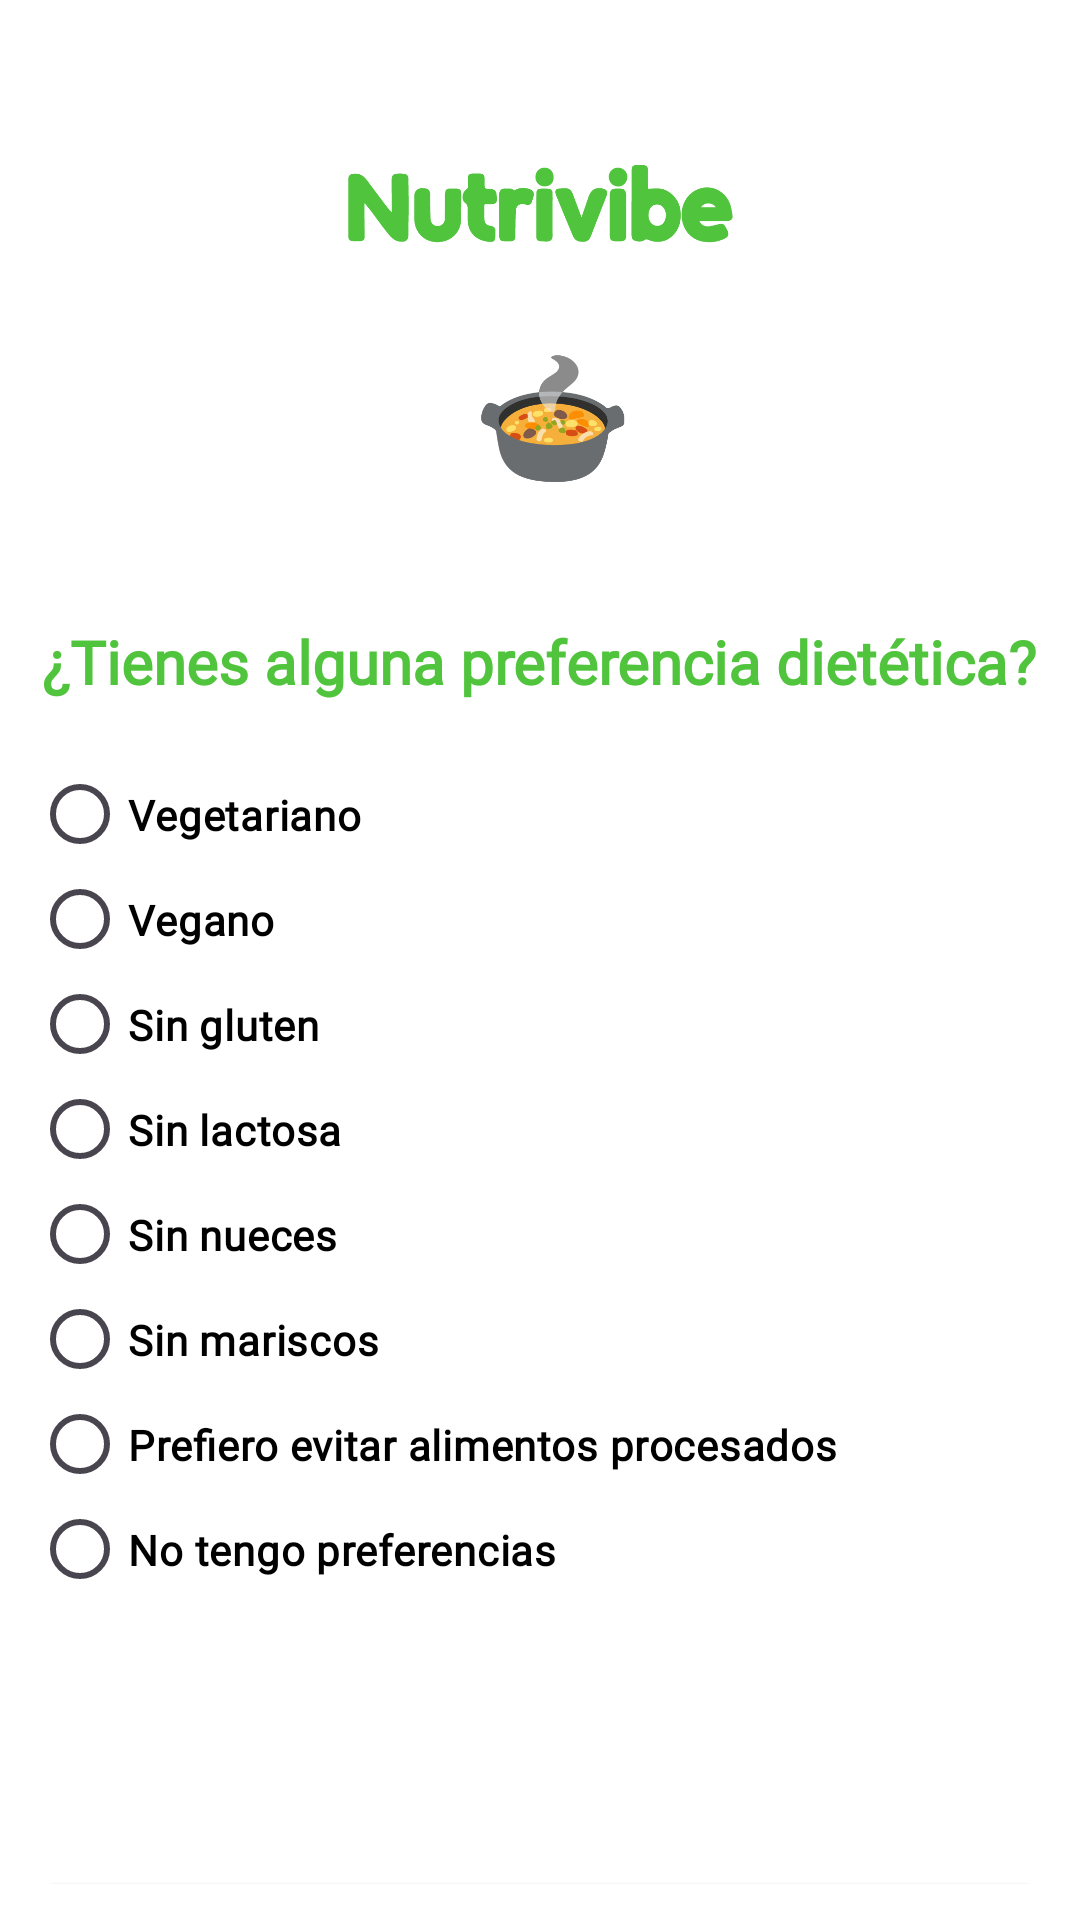

Produce the Android XML layout that renders to this screen, including the resource entries it uses.
<!-- AndroidManifest.xml: application theme Theme.Proyecto -->
<!-- res/layout/activity_pregunta2.xml -->
<?xml version="1.0" encoding="utf-8"?>
<androidx.constraintlayout.widget.ConstraintLayout xmlns:android="http://schemas.android.com/apk/res/android"
    xmlns:app="http://schemas.android.com/apk/res-auto"
    xmlns:tools="http://schemas.android.com/tools"
    android:id="@+id/main"
    android:layout_width="match_parent"
    android:layout_height="match_parent"
    android:padding="12dp"
    android:background="@color/white"
    tools:context=".preguntasRegistro.Pregunta2">

    <ImageView
        android:id="@+id/imageView12"
        android:layout_width="173dp"
        android:layout_height="68dp"
        android:layout_marginTop="20dp"
        android:src="@drawable/nutrivibeverde"
        app:layout_constraintEnd_toEndOf="parent"
        app:layout_constraintStart_toStartOf="parent"
        app:layout_constraintTop_toTopOf="parent" />

    <TextView
        android:id="@+id/textNombre"
        android:layout_width="wrap_content"
        android:layout_height="wrap_content"
        android:layout_marginTop="32dp"
        android:fontFamily="@font/satoshi"
        android:gravity="center"
        android:text="¿Tienes alguna preferencia dietética?"
        android:textColor="@color/verde"
        android:textSize="20dp"
        android:textStyle="bold"
        app:layout_constraintEnd_toEndOf="parent"
        app:layout_constraintHorizontal_bias="0.49"
        app:layout_constraintStart_toStartOf="parent"
        app:layout_constraintTop_toBottomOf="@+id/imageView10" />

    <RadioGroup
        android:id="@+id/foodPreferencesGroup"
        android:layout_width="340dp"
        android:layout_height="wrap_content"
        android:layout_marginTop="20dp"
        app:layout_constraintEnd_toEndOf="parent"
        app:layout_constraintHorizontal_bias="0.489"
        app:layout_constraintStart_toStartOf="parent"
        app:layout_constraintTop_toBottomOf="@+id/textNombre">

        <RadioButton
            android:id="@+id/vegetarianOption"
            android:layout_width="wrap_content"
            android:layout_height="35dp"
            android:fontFamily="@font/thinregular"
            android:text="Vegetariano"
            android:textColor="@color/black"
            android:textSize="14dp"
            android:textStyle="bold" />

        <RadioButton
            android:id="@+id/veganOption"
            android:layout_width="wrap_content"
            android:layout_height="35dp"
            android:fontFamily="@font/thinregular"
            android:text="Vegano"
            android:textColor="@color/black"
            android:textSize="14dp"
            android:textStyle="bold" />

        <RadioButton
            android:id="@+id/glutenFreeOption"
            android:layout_width="wrap_content"
            android:layout_height="35dp"
            android:fontFamily="@font/thinregular"
            android:text="Sin gluten"
            android:textColor="@color/black"
            android:textSize="14dp"
            android:textStyle="bold" />

        <RadioButton
            android:id="@+id/lactoseFreeOption"
            android:layout_width="wrap_content"
            android:layout_height="35dp"
            android:fontFamily="@font/thinregular"
            android:text="Sin lactosa"
            android:textColor="@color/black"
            android:textSize="14dp"
            android:textStyle="bold" />

        <RadioButton
            android:id="@+id/nutFreeOption"
            android:layout_width="wrap_content"
            android:layout_height="35dp"
            android:fontFamily="@font/thinregular"
            android:text="Sin nueces"
            android:textColor="@color/black"
            android:textSize="14dp"
            android:textStyle="bold" />

        <RadioButton
            android:id="@+id/seafoodFreeOption"
            android:layout_width="wrap_content"
            android:layout_height="35dp"
            android:fontFamily="@font/thinregular"
            android:text="Sin mariscos"
            android:textColor="@color/black"
            android:textSize="14dp"
            android:textStyle="bold" />

        <RadioButton
            android:id="@+id/unprocessedOption"
            android:layout_width="wrap_content"
            android:layout_height="35dp"
            android:fontFamily="@font/thinregular"
            android:text="Prefiero evitar alimentos procesados"
            android:textColor="@color/black"
            android:textSize="14dp"
            android:textStyle="bold" />

        <RadioButton
            android:id="@+id/noPreferenceOption"
            android:layout_width="wrap_content"
            android:layout_height="35dp"
            android:fontFamily="@font/thinregular"
            android:text="No tengo preferencias"
            android:textColor="@color/black"
            android:textSize="14dp"
            android:textStyle="bold" />

    </RadioGroup>

    <Button
        android:id="@+id/p2ap3"
        android:layout_width="335dp"
        android:layout_height="wrap_content"
        android:layout_marginTop="88dp"
        android:text="Siguiente"
        android:backgroundTint="@color/verde"
        app:layout_constraintEnd_toEndOf="parent"
        app:layout_constraintHorizontal_bias="0.498"
        app:layout_constraintStart_toStartOf="parent"
        app:layout_constraintTop_toBottomOf="@+id/foodPreferencesGroup" />

    <ImageView
        android:id="@+id/imageView10"
        android:layout_width="187dp"
        android:layout_height="71dp"
        android:layout_marginTop="4dp"
        app:layout_constraintEnd_toEndOf="parent"
        app:layout_constraintStart_toStartOf="parent"
        app:layout_constraintTop_toBottomOf="@+id/imageView12"
        app:srcCompat="@drawable/iconocomida" />


</androidx.constraintlayout.widget.ConstraintLayout>
<!-- resources referenced by this layout -->
<resources>
  <color name="black">#FF000000</color>
  <color name="verde">#51C43D</color>
  <color name="white">#FFFFFFFF</color>
  <!-- drawable iconocomida: png bitmap (drawable, 9401 bytes) -->
  <!-- drawable nutrivibeverde: png bitmap (drawable, 7072 bytes) -->
  <style name="Theme.Proyecto" parent="Base.Theme.Proyecto" />
  <style name="Base.Theme.Proyecto" parent="Theme.Material3.DayNight.NoActionBar">
          
          <item name="colorPrimary">@color/verde</item> --&gt;
      </style>
</resources>
